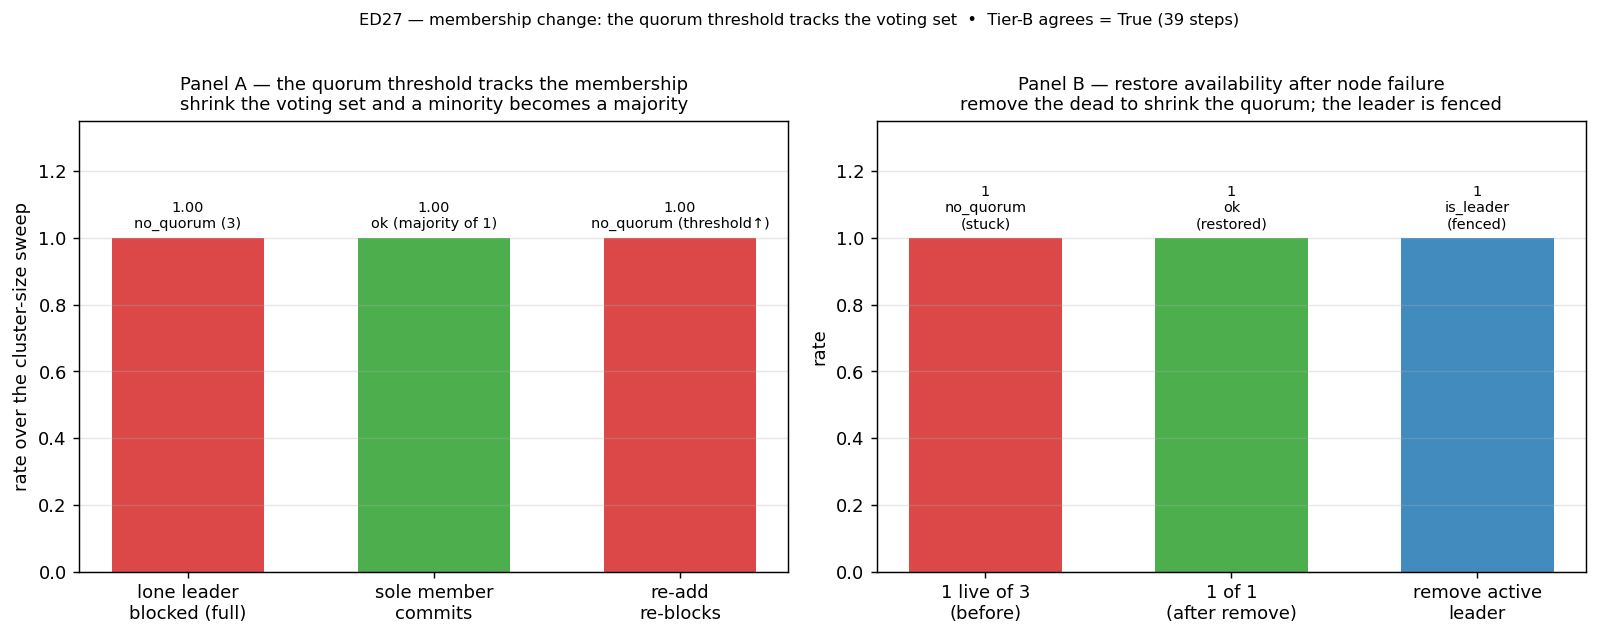

Data behind this chart, as committed beside it:
panel, metric, value, detail
threshold, alone_blocked_at_full, 1, minority_of_full_cluster_over_3
threshold, sole_member_commits, 1, majority_of_one_after_shrink
threshold, regrow_reblocks, 1, add_replica_raises_threshold
availability, stuck_before_removal, 1, one_live_of_three_no_quorum
availability, restored_after_removal, 1, commits_after_removing_dead
availability, active_leader_remove_blocked, 1, is_leader_fence
tier_b, all, 1, steps=39
